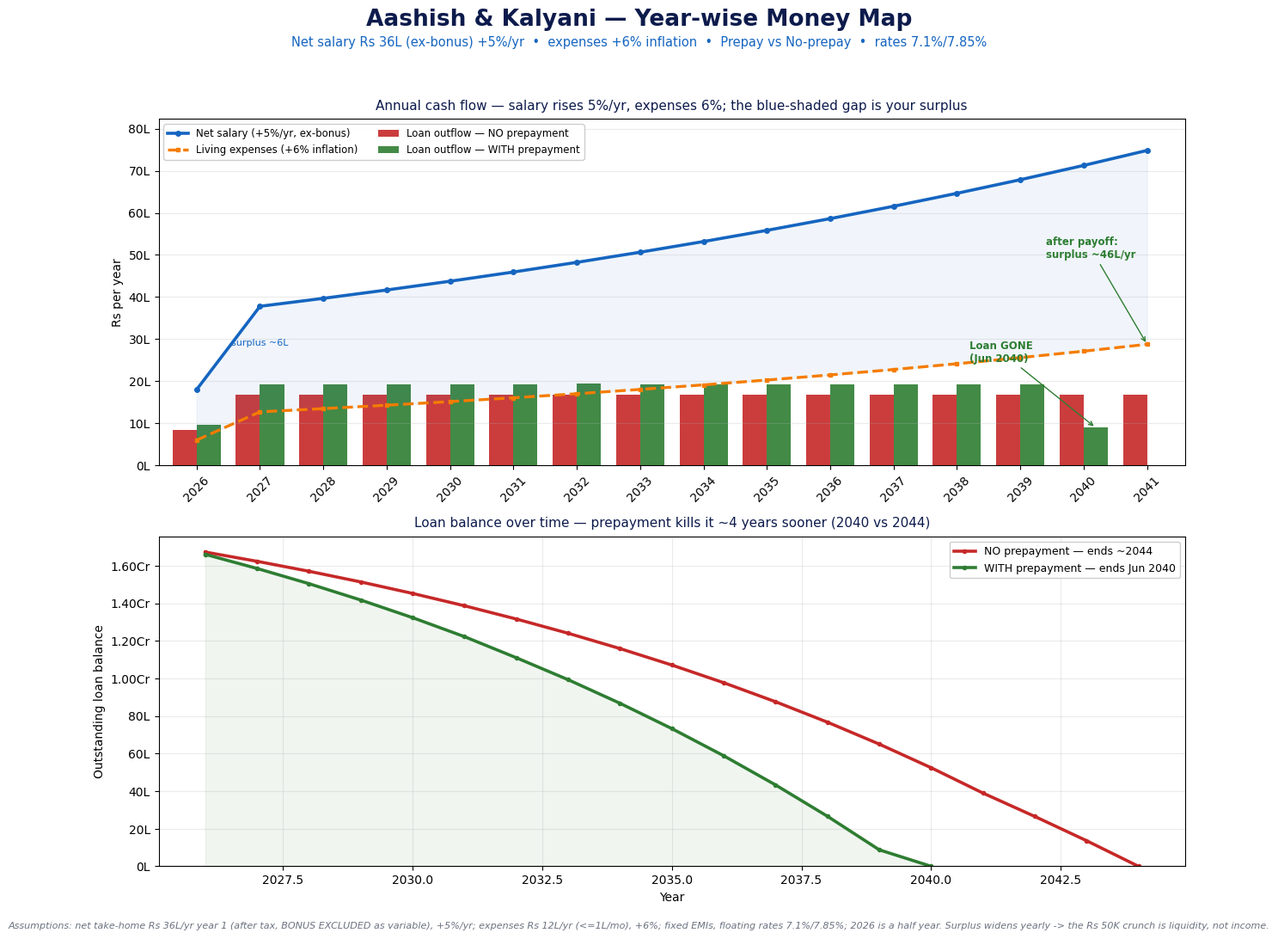

This figure's Python source: (Note: this script raises an exception after producing the figure.)
#!/usr/bin/env python3
"""Year-wise finance graph: salary vs expenses vs loan (prepay vs no-prepay).
Income +5%/yr, expenses +6% inflation. Bonus ignored (variable)."""
import matplotlib
matplotlib.use('Agg')
import matplotlib.pyplot as plt
from matplotlib.ticker import FuncFormatter
import numpy as np
import calendar
from datetime import datetime

# ── CONFIG (real numbers) ──
L1_BAL, L2_BAL = 1_48_00_000, 21_60_000
L1_RATE, L2_RATE = 0.071, 0.0785
L1_EMI, L2_BASE = 1_20_000, 20_000
EXTRA = 20_000              # extra/month into L2 (prepay scenario)
BONUS = 0                  # bonus IGNORED — variable/subjective
BONUS_M = 3
START = datetime(2026, 7, 1)
NET_SALARY_YR = 36_00_000  # household net take-home, year 1 (after tax, EXCLUDING bonus)
EXPENSES_YR   = 12_00_000  # <= Rs 1L/month (user input, upper bound), year 1
INCOME_GROWTH = 0.05       # +5% / year average
INFLATION     = 0.06       # expenses grow with ~6% inflation

def add_m(dt, n):
    m = dt.month-1+n; y = dt.year+m//12; m = m%12+1
    return datetime(y, m, min(dt.day, calendar.monthrange(y, m)[1]))

def simulate(prepay):
    l1, l2 = float(L1_BAL), float(L2_BAL)
    out, bal = {}, {}
    end_dt = None
    for k in range(1, 700):
        dt = add_m(START, k-1); yr = dt.year
        i1, i2 = l1*L1_RATE/12, l2*L2_RATE/12
        bonus = BONUS if (prepay and dt.month==BONUS_M and k>1) else 0
        pay = 0; sp = 0
        if l2 > 0:
            p2 = L2_BASE + (EXTRA if prepay else 0) + bonus
            if p2 > l2+i2: sp = p2-(l2+i2); p2 = l2+i2
            l2 = max(0, l2-(p2-i2)); pay += p2
        if l1 > 0:
            if l2<=0 and prepay:
                p1 = (L1_EMI+L2_BASE+EXTRA)
            else:
                p1 = L1_EMI + (sp if prepay else 0)
            p1 = min(p1, l1+i1)
            l1 = max(0, l1-(p1-i1)); pay += p1
        out[yr] = out.get(yr, 0) + pay
        bal[yr] = l1+l2
        if l1<=1 and l2<=1:
            end_dt = dt; break
    return out, bal, end_dt

out_pre, bal_pre, end_pre = simulate(True)
out_no,  bal_no,  end_no  = simulate(False)
pre_lbl = end_pre.strftime('%b %Y'); no_lbl = end_no.strftime('%b %Y')
pre_y, no_y = end_pre.year, end_no.year

# ── FIGURE ──
plt.rcParams.update({'font.size':10, 'font.family':'DejaVu Sans'})
fig, (ax1, ax2) = plt.subplots(2, 1, figsize=(13, 11), height_ratios=[1.05,1])
fig.suptitle("Aashish & Kalyani — Year-wise Money Map", fontsize=19, fontweight='bold', color='#0d1b4c', y=0.985)
fig.text(0.5, 0.945, "Net salary Rs 36L (ex-bonus) +5%/yr  •  expenses +6% inflation  •  Prepay vs No-prepay  •  rates 7.1%/7.85%",
         ha='center', fontsize=10.5, color='#1565c0')

def lakh(x, _): return f"{x/1e5:.0f}L" if x<1e7 else f"{x/1e7:.2f}Cr"

# Panel 1: year-wise grouped bars + growing salary & expense lines
yrs = list(range(2026, pre_y+2))
x = np.arange(len(yrs)); w = 0.38
def frac(y): return 0.5 if y == 2026 else 1.0
sal = [NET_SALARY_YR*(1+INCOME_GROWTH)**(y-2026)*frac(y) for y in yrs]
exp = [EXPENSES_YR*(1+INFLATION)**(y-2026)*frac(y) for y in yrs]
emi_pre = [out_pre.get(y,0) for y in yrs]
emi_no  = [out_no.get(y,0) for y in yrs]
ymax = max(sal)*1.10
ax1.bar(x-w/2, emi_no,  w, label='Loan outflow — NO prepayment', color='#c62828', alpha=0.9)
ax1.bar(x+w/2, emi_pre, w, label='Loan outflow — WITH prepayment', color='#2e7d32', alpha=0.9)
ax1.fill_between(x, exp, sal, color='#1565c0', alpha=0.06)
ax1.plot(x, sal, color='#1565c0', lw=2.6, marker='o', ms=4, label='Net salary (+5%/yr, ex-bonus)')
ax1.plot(x, exp, color='#f57c00', lw=2.4, ls='--', marker='s', ms=3.5, label='Living expenses (+6% inflation)')
ax1.set_xticks(x); ax1.set_xticklabels(yrs, rotation=45 if len(yrs)>13 else 0)
ax1.set_xlim(-0.6, len(yrs)-0.4); ax1.set_ylim(0, ymax)
ax1.yaxis.set_major_formatter(FuncFormatter(lakh))
ax1.set_ylabel("Rs per year")
ax1.set_title("Annual cash flow — salary rises 5%/yr, expenses 6%; the blue-shaded gap is your surplus",
              fontsize=11, color='#0d1b4c', pad=8)
ax1.legend(loc='upper left', fontsize=8.5, framealpha=0.95, ncol=2)
ax1.grid(axis='y', alpha=0.25)
# annotate prepay loan ends
if pre_y in yrs:
    ax1.annotate(f"Loan GONE\n({pre_lbl})", xy=(yrs.index(pre_y)+w/2, out_pre.get(pre_y,0)),
                 xytext=(yrs.index(pre_y)-1.8, ymax*0.30), fontsize=8.5, color='#2e7d32', fontweight='bold',
                 arrowprops=dict(arrowstyle='->', color='#2e7d32'))
i27 = yrs.index(2027)
s27 = sal[i27]-exp[i27]-emi_pre[i27]
ax1.annotate(f"surplus ~{s27/1e5:.0f}L", xy=(i27, (sal[i27]+emi_pre[i27])/2),
             fontsize=8, color='#1565c0', ha='center')
last = len(yrs)-1
s_last = sal[last]-exp[last]
ax1.annotate(f"after payoff:\nsurplus ~{s_last/1e5:.0f}L/yr", xy=(last, exp[last]),
             xytext=(last-1.6, ymax*0.60), fontsize=8.5, color='#2e7d32', fontweight='bold',
             arrowprops=dict(arrowstyle='->', color='#2e7d32'))

# Panel 2: loan balance lines full horizon
def series(bal):
    ys = sorted(bal); return ys, [bal[y] for y in ys]
yp, vp = series(bal_pre); yn, vn = series(bal_no)
ax2.plot(yn, vn, color='#c62828', lw=2.6, marker='o', ms=3, label=f'NO prepayment — ends ~{no_y}')
ax2.plot(yp, vp, color='#2e7d32', lw=2.6, marker='o', ms=3, label=f'WITH prepayment — ends {pre_lbl}')
ax2.fill_between(yp, vp, color='#2e7d32', alpha=0.07)
ax2.yaxis.set_major_formatter(FuncFormatter(lakh))
ax2.set_ylabel("Outstanding loan balance"); ax2.set_xlabel("Year")
ax2.set_title(f"Loan balance over time — prepayment kills it ~{no_y-pre_y} years sooner ({pre_y} vs {no_y})",
              fontsize=11, color='#0d1b4c', pad=8)
ax2.legend(loc='upper right', fontsize=9, framealpha=0.95)
ax2.grid(alpha=0.25); ax2.set_ylim(bottom=0)

fig.text(0.5, 0.012,
   "Assumptions: net take-home Rs 36L/yr year 1 (after tax, BONUS EXCLUDED as variable), +5%/yr; expenses Rs 12L/yr (<=1L/mo), +6%; "
   "fixed EMIs, floating rates 7.1%/7.85%; 2026 is a half year. Surplus widens yearly -> the Rs 50K crunch is liquidity, not income.",
   ha='center', fontsize=8, color='#6b7280', style='italic')

plt.tight_layout(rect=[0, 0.025, 1, 0.94])
plt.savefig('aios/ledger/finance-year-wise-graph.png', dpi=150, bbox_inches='tight')
print("Saved PNG")
print(f"No-prepay ends {no_lbl} | Prepay ends {pre_lbl}")
print(f"Yr-1 surplus (prepay): ~{(sal[yrs.index(2027)]-exp[yrs.index(2027)]-out_pre.get(2027,0))/1e5:.1f}L")
print(f"After-payoff surplus (final yr shown): ~{(sal[-1]-exp[-1])/1e5:.0f}L")
